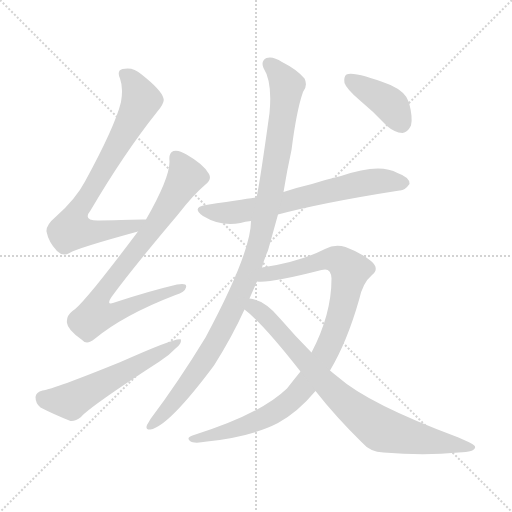
t = 0.00 s
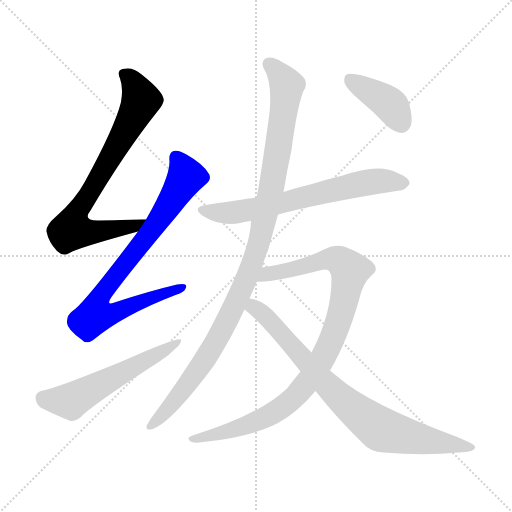
t = 1.48 s
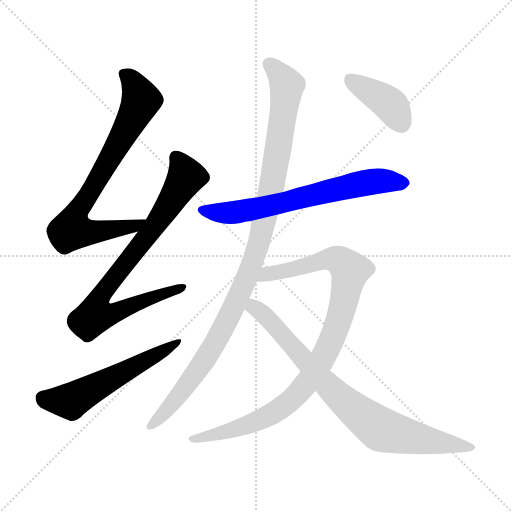
t = 2.97 s
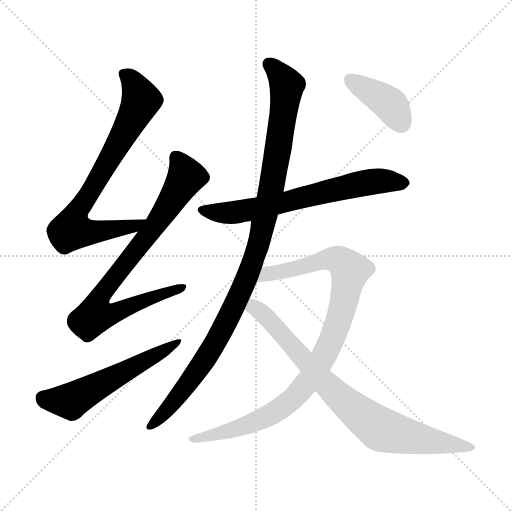
t = 4.45 s
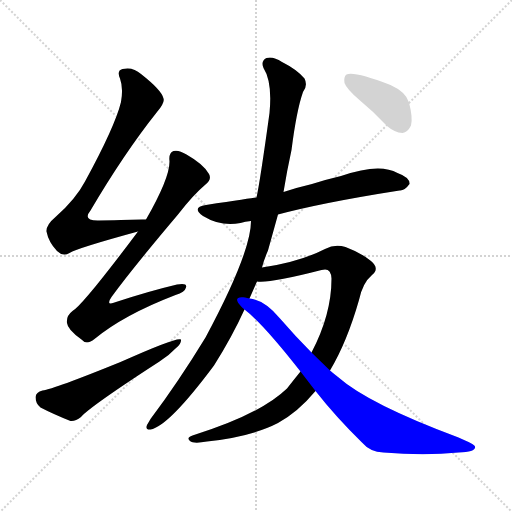
t = 5.94 s
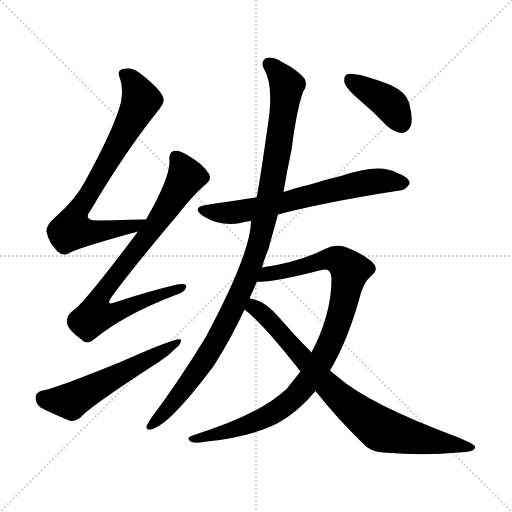
t = 7.42 s

The animated SVG that drew these frames (rendered in a browser with its animation timeline set to each time). Animation: 8 CSS @keyframes rules; one cycle of 7.42 s.

<svg version="1.1" viewBox="0 0 1024 1024" xmlns="http://www.w3.org/2000/svg">
  <g stroke="lightgray" stroke-dasharray="1,1" stroke-width="1" transform="scale(4, 4)">
    <line x1="0" y1="0" x2="256" y2="256"></line>
    <line x1="256" y1="0" x2="0" y2="256"></line>
    <line x1="128" y1="0" x2="128" y2="256"></line>
    <line x1="0" y1="128" x2="256" y2="128"></line>
  </g>
<g transform="scale(1, -1) translate(0, -900)">
   <style type="text/css">
    @keyframes keyframes0 {
      from {
       stroke: blue;
       stroke-dashoffset: 758;
       stroke-width: 128;
       }
       71% {
       animation-timing-function: step-end;
       stroke: blue;
       stroke-dashoffset: 0;
       stroke-width: 128;
       }
       to {
       stroke: black;
       stroke-width: 1024;
       }
       }
       #make-me-a-hanzi-animation-0 {
         animation: keyframes0 0.866862s both;
         animation-delay: 0.000000s;
         animation-timing-function: linear;
       }
    @keyframes keyframes1 {
      from {
       stroke: blue;
       stroke-dashoffset: 797;
       stroke-width: 128;
       }
       72% {
       animation-timing-function: step-end;
       stroke: blue;
       stroke-dashoffset: 0;
       stroke-width: 128;
       }
       to {
       stroke: black;
       stroke-width: 1024;
       }
       }
       #make-me-a-hanzi-animation-1 {
         animation: keyframes1 0.898600s both;
         animation-delay: 0.866862s;
         animation-timing-function: linear;
       }
    @keyframes keyframes2 {
      from {
       stroke: blue;
       stroke-dashoffset: 561;
       stroke-width: 128;
       }
       65% {
       animation-timing-function: step-end;
       stroke: blue;
       stroke-dashoffset: 0;
       stroke-width: 128;
       }
       to {
       stroke: black;
       stroke-width: 1024;
       }
       }
       #make-me-a-hanzi-animation-2 {
         animation: keyframes2 0.706543s both;
         animation-delay: 1.765462s;
         animation-timing-function: linear;
       }
    @keyframes keyframes3 {
      from {
       stroke: blue;
       stroke-dashoffset: 663;
       stroke-width: 128;
       }
       68% {
       animation-timing-function: step-end;
       stroke: blue;
       stroke-dashoffset: 0;
       stroke-width: 128;
       }
       to {
       stroke: black;
       stroke-width: 1024;
       }
       }
       #make-me-a-hanzi-animation-3 {
         animation: keyframes3 0.789551s both;
         animation-delay: 2.472005s;
         animation-timing-function: linear;
       }
    @keyframes keyframes4 {
      from {
       stroke: blue;
       stroke-dashoffset: 1060;
       stroke-width: 128;
       }
       78% {
       animation-timing-function: step-end;
       stroke: blue;
       stroke-dashoffset: 0;
       stroke-width: 128;
       }
       to {
       stroke: black;
       stroke-width: 1024;
       }
       }
       #make-me-a-hanzi-animation-4 {
         animation: keyframes4 1.112630s both;
         animation-delay: 3.261556s;
         animation-timing-function: linear;
       }
    @keyframes keyframes5 {
      from {
       stroke: blue;
       stroke-dashoffset: 954;
       stroke-width: 128;
       }
       76% {
       animation-timing-function: step-end;
       stroke: blue;
       stroke-dashoffset: 0;
       stroke-width: 128;
       }
       to {
       stroke: black;
       stroke-width: 1024;
       }
       }
       #make-me-a-hanzi-animation-5 {
         animation: keyframes5 1.026367s both;
         animation-delay: 4.374186s;
         animation-timing-function: linear;
       }
    @keyframes keyframes6 {
      from {
       stroke: blue;
       stroke-dashoffset: 807;
       stroke-width: 128;
       }
       72% {
       animation-timing-function: step-end;
       stroke: blue;
       stroke-dashoffset: 0;
       stroke-width: 128;
       }
       to {
       stroke: black;
       stroke-width: 1024;
       }
       }
       #make-me-a-hanzi-animation-6 {
         animation: keyframes6 0.906738s both;
         animation-delay: 5.400553s;
         animation-timing-function: linear;
       }
    @keyframes keyframes7 {
      from {
       stroke: blue;
       stroke-dashoffset: 399;
       stroke-width: 128;
       }
       56% {
       animation-timing-function: step-end;
       stroke: blue;
       stroke-dashoffset: 0;
       stroke-width: 128;
       }
       to {
       stroke: black;
       stroke-width: 1024;
       }
       }
       #make-me-a-hanzi-animation-7 {
         animation: keyframes7 0.574707s both;
         animation-delay: 6.307292s;
         animation-timing-function: linear;
       }
</style>
<path d="M 292.0 461.0 Q 288.0 462.0 198.0 459.0 Q 164.0 458.0 181.0 479.0 Q 248.0 593.0 314.0 676.0 Q 330.0 695.0 327.0 703.0 Q 324.0 719.0 282.0 752.0 Q 266.0 767.0 245.0 762.0 Q 233.0 759.0 240.0 743.0 Q 247.0 724.0 242.0 696.0 Q 230.0 647.0 170.0 537.0 Q 151.0 501.0 111.0 466.0 Q 92.0 450.0 93.0 437.0 Q 97.0 416.0 114.0 398.0 Q 126.0 386.0 139.0 394.0 Q 155.0 404.0 276.0 437.0 C 305.0 445.0 322.0 461.0 292.0 461.0 Z" fill="lightgray"></path> 
<path d="M 276.0 437.0 Q 165.0 289.0 145.0 278.0 Q 132.0 268.0 134.0 254.0 Q 135.0 241.0 163.0 221.0 Q 173.0 209.0 189.0 222.0 Q 247.0 270.0 351.0 310.0 Q 370.0 316.0 372.0 325.0 Q 375.0 335.0 354.0 331.0 Q 299.0 318.0 232.0 296.0 Q 210.0 287.0 223.0 306.0 Q 263.0 361.0 356.0 471.0 Q 386.0 510.0 411.0 531.0 Q 424.0 541.0 418.0 552.0 Q 408.0 571.0 373.0 591.0 Q 357.0 601.0 347.0 598.0 Q 337.0 594.0 339.0 578.0 Q 340.0 545.0 292.0 461.0 L 276.0 437.0 Z" fill="lightgray"></path> 
<path d="M 85.0 119.0 Q 72.0 116.0 71.0 106.0 Q 71.0 93.0 81.0 85.0 Q 106.0 72.0 141.0 58.0 Q 151.0 57.0 162.0 66.0 Q 180.0 87.0 319.0 177.0 Q 338.0 189.0 351.0 203.0 Q 363.0 212.0 362.0 221.0 Q 355.0 227.0 241.0 176.0 Q 108.0 122.0 85.0 119.0 Z" fill="lightgray"></path> 
<path d="M 556.0 471.0 Q 646.0 495.0 799.0 519.0 Q 809.0 518.0 819.0 532.0 Q 820.0 545.0 795.0 554.0 Q 759.0 575.0 682.0 548.0 Q 652.0 541.0 624.0 532.0 Q 594.0 525.0 567.0 516.0 L 513.0 505.0 Q 510.0 505.0 412.0 490.0 Q 382.0 486.0 406.0 468.0 Q 442.0 446.0 481.0 454.0 Q 490.0 457.0 502.0 458.0 L 556.0 471.0 Z" fill="lightgray"></path> 
<path d="M 524.0 365.0 Q 528.0 381.0 536.0 399.0 Q 546.0 435.0 556.0 471.0 L 567.0 516.0 Q 574.0 559.0 583.0 600.0 Q 593.0 679.0 606.0 716.0 Q 616.0 729.0 609.0 743.0 Q 594.0 761.0 564.0 776.0 Q 546.0 788.0 533.0 784.0 Q 521.0 778.0 527.0 764.0 Q 545.0 736.0 539.0 674.0 Q 520.0 536.0 513.0 505.0 L 502.0 458.0 Q 502.0 395.0 411.0 225.0 Q 356.0 135.0 301.0 62.0 Q 297.0 55.0 294.0 50.0 Q 290.0 40.0 301.0 41.0 Q 337.0 47.0 428.0 169.0 Q 464.0 226.0 489.0 281.0 L 499.0 303.0 Q 506.0 319.0 514.0 337.0 L 524.0 365.0 Z" fill="lightgray"></path> 
<path d="M 601.0 157.0 Q 588.0 141.0 574.0 123.0 Q 520.0 71.0 385.0 29.0 Q 372.0 25.0 380.0 18.0 Q 387.0 12.0 414.0 17.0 Q 504.0 27.0 556.0 54.0 Q 596.0 76.0 631.0 118.0 L 660.0 159.0 Q 694.0 216.0 718.0 300.0 Q 725.0 334.0 744.0 350.0 Q 760.0 363.0 742.0 378.0 Q 723.0 394.0 691.0 406.0 Q 670.0 413.0 650.0 402.0 Q 601.0 377.0 530.0 366.0 Q 526.0 366.0 524.0 365.0 C 494.0 360.0 484.0 336.0 514.0 337.0 Q 538.0 333.0 643.0 360.0 Q 662.0 366.0 663.0 343.0 Q 663.0 271.0 623.0 195.0 L 601.0 157.0 Z" fill="lightgray"></path> 
<path d="M 489.0 281.0 Q 525.0 254.0 601.0 157.0 L 631.0 118.0 Q 671.0 67.0 724.0 15.0 Q 740.0 -4.0 767.0 -5.0 Q 849.0 -12.0 917.0 -5.0 Q 953.0 -4.0 950.0 7.0 Q 950.0 11.0 917.0 25.0 Q 737.0 92.0 676.0 146.0 Q 667.0 153.0 660.0 159.0 L 623.0 195.0 Q 592.0 226.0 560.0 263.0 Q 529.0 300.0 499.0 303.0 C 470.0 311.0 466.0 300.0 489.0 281.0 Z" fill="lightgray"></path> 
<path d="M 720.0 699.0 Q 747.0 677.0 774.0 648.0 Q 789.0 635.0 805.0 634.0 Q 815.0 635.0 822.0 649.0 Q 826.0 664.0 818.0 695.0 Q 812.0 716.0 781.0 730.0 Q 708.0 758.0 693.0 751.0 Q 687.0 747.0 689.0 734.0 Q 693.0 722.0 720.0 699.0 Z" fill="lightgray"></path> 
      <clipPath id="make-me-a-hanzi-clip-0">
      <path d="M 292.0 461.0 Q 288.0 462.0 198.0 459.0 Q 164.0 458.0 181.0 479.0 Q 248.0 593.0 314.0 676.0 Q 330.0 695.0 327.0 703.0 Q 324.0 719.0 282.0 752.0 Q 266.0 767.0 245.0 762.0 Q 233.0 759.0 240.0 743.0 Q 247.0 724.0 242.0 696.0 Q 230.0 647.0 170.0 537.0 Q 151.0 501.0 111.0 466.0 Q 92.0 450.0 93.0 437.0 Q 97.0 416.0 114.0 398.0 Q 126.0 386.0 139.0 394.0 Q 155.0 404.0 276.0 437.0 C 305.0 445.0 322.0 461.0 292.0 461.0 Z" fill="lightgray"></path>
      </clipPath>
      <path clip-path="url(#make-me-a-hanzi-clip-0)" d="M 248.0 751.0 L 264.0 738.0 L 280.0 708.0 L 280.0 694.0 L 149.0 465.0 L 143.0 440.0 L 192.0 436.0 L 260.0 445.0 L 284.0 456.0 " fill="none" id="make-me-a-hanzi-animation-0" stroke-dasharray="630 1260" stroke-linecap="round"></path>

      <clipPath id="make-me-a-hanzi-clip-1">
      <path d="M 276.0 437.0 Q 165.0 289.0 145.0 278.0 Q 132.0 268.0 134.0 254.0 Q 135.0 241.0 163.0 221.0 Q 173.0 209.0 189.0 222.0 Q 247.0 270.0 351.0 310.0 Q 370.0 316.0 372.0 325.0 Q 375.0 335.0 354.0 331.0 Q 299.0 318.0 232.0 296.0 Q 210.0 287.0 223.0 306.0 Q 263.0 361.0 356.0 471.0 Q 386.0 510.0 411.0 531.0 Q 424.0 541.0 418.0 552.0 Q 408.0 571.0 373.0 591.0 Q 357.0 601.0 347.0 598.0 Q 337.0 594.0 339.0 578.0 Q 340.0 545.0 292.0 461.0 L 276.0 437.0 Z" fill="lightgray"></path>
      </clipPath>
      <path clip-path="url(#make-me-a-hanzi-clip-1)" d="M 352.0 586.0 L 372.0 546.0 L 309.0 447.0 L 203.0 311.0 L 200.0 277.0 L 229.0 274.0 L 363.0 325.0 " fill="none" id="make-me-a-hanzi-animation-1" stroke-dasharray="669 1338" stroke-linecap="round"></path>

      <clipPath id="make-me-a-hanzi-clip-2">
      <path d="M 85.0 119.0 Q 72.0 116.0 71.0 106.0 Q 71.0 93.0 81.0 85.0 Q 106.0 72.0 141.0 58.0 Q 151.0 57.0 162.0 66.0 Q 180.0 87.0 319.0 177.0 Q 338.0 189.0 351.0 203.0 Q 363.0 212.0 362.0 221.0 Q 355.0 227.0 241.0 176.0 Q 108.0 122.0 85.0 119.0 Z" fill="lightgray"></path>
      </clipPath>
      <path clip-path="url(#make-me-a-hanzi-clip-2)" d="M 86.0 104.0 L 141.0 98.0 L 360.0 217.0 " fill="none" id="make-me-a-hanzi-animation-2" stroke-dasharray="433 866" stroke-linecap="round"></path>

      <clipPath id="make-me-a-hanzi-clip-3">
      <path d="M 556.0 471.0 Q 646.0 495.0 799.0 519.0 Q 809.0 518.0 819.0 532.0 Q 820.0 545.0 795.0 554.0 Q 759.0 575.0 682.0 548.0 Q 652.0 541.0 624.0 532.0 Q 594.0 525.0 567.0 516.0 L 513.0 505.0 Q 510.0 505.0 412.0 490.0 Q 382.0 486.0 406.0 468.0 Q 442.0 446.0 481.0 454.0 Q 490.0 457.0 502.0 458.0 L 556.0 471.0 Z" fill="lightgray"></path>
      </clipPath>
      <path clip-path="url(#make-me-a-hanzi-clip-3)" d="M 407.0 480.0 L 458.0 474.0 L 744.0 537.0 L 807.0 533.0 " fill="none" id="make-me-a-hanzi-animation-3" stroke-dasharray="535 1070" stroke-linecap="round"></path>

      <clipPath id="make-me-a-hanzi-clip-4">
      <path d="M 524.0 365.0 Q 528.0 381.0 536.0 399.0 Q 546.0 435.0 556.0 471.0 L 567.0 516.0 Q 574.0 559.0 583.0 600.0 Q 593.0 679.0 606.0 716.0 Q 616.0 729.0 609.0 743.0 Q 594.0 761.0 564.0 776.0 Q 546.0 788.0 533.0 784.0 Q 521.0 778.0 527.0 764.0 Q 545.0 736.0 539.0 674.0 Q 520.0 536.0 513.0 505.0 L 502.0 458.0 Q 502.0 395.0 411.0 225.0 Q 356.0 135.0 301.0 62.0 Q 297.0 55.0 294.0 50.0 Q 290.0 40.0 301.0 41.0 Q 337.0 47.0 428.0 169.0 Q 464.0 226.0 489.0 281.0 L 499.0 303.0 Q 506.0 319.0 514.0 337.0 L 524.0 365.0 Z" fill="lightgray"></path>
      </clipPath>
      <path clip-path="url(#make-me-a-hanzi-clip-4)" d="M 538.0 772.0 L 574.0 729.0 L 544.0 527.0 L 510.0 388.0 L 460.0 270.0 L 405.0 171.0 L 302.0 49.0 " fill="none" id="make-me-a-hanzi-animation-4" stroke-dasharray="932 1864" stroke-linecap="round"></path>

      <clipPath id="make-me-a-hanzi-clip-5">
      <path d="M 601.0 157.0 Q 588.0 141.0 574.0 123.0 Q 520.0 71.0 385.0 29.0 Q 372.0 25.0 380.0 18.0 Q 387.0 12.0 414.0 17.0 Q 504.0 27.0 556.0 54.0 Q 596.0 76.0 631.0 118.0 L 660.0 159.0 Q 694.0 216.0 718.0 300.0 Q 725.0 334.0 744.0 350.0 Q 760.0 363.0 742.0 378.0 Q 723.0 394.0 691.0 406.0 Q 670.0 413.0 650.0 402.0 Q 601.0 377.0 530.0 366.0 Q 526.0 366.0 524.0 365.0 C 494.0 360.0 484.0 336.0 514.0 337.0 Q 538.0 333.0 643.0 360.0 Q 662.0 366.0 663.0 343.0 Q 663.0 271.0 623.0 195.0 L 601.0 157.0 Z" fill="lightgray"></path>
      </clipPath>
      <path clip-path="url(#make-me-a-hanzi-clip-5)" d="M 518.0 344.0 L 666.0 382.0 L 687.0 374.0 L 700.0 356.0 L 685.0 284.0 L 660.0 213.0 L 630.0 157.0 L 590.0 107.0 L 551.0 76.0 L 509.0 55.0 L 386.0 22.0 " fill="none" id="make-me-a-hanzi-animation-5" stroke-dasharray="826 1652" stroke-linecap="round"></path>

      <clipPath id="make-me-a-hanzi-clip-6">
      <path d="M 489.0 281.0 Q 525.0 254.0 601.0 157.0 L 631.0 118.0 Q 671.0 67.0 724.0 15.0 Q 740.0 -4.0 767.0 -5.0 Q 849.0 -12.0 917.0 -5.0 Q 953.0 -4.0 950.0 7.0 Q 950.0 11.0 917.0 25.0 Q 737.0 92.0 676.0 146.0 Q 667.0 153.0 660.0 159.0 L 623.0 195.0 Q 592.0 226.0 560.0 263.0 Q 529.0 300.0 499.0 303.0 C 470.0 311.0 466.0 300.0 489.0 281.0 Z" fill="lightgray"></path>
      </clipPath>
      <path clip-path="url(#make-me-a-hanzi-clip-6)" d="M 497.0 284.0 L 511.0 284.0 L 530.0 269.0 L 676.0 108.0 L 762.0 41.0 L 945.0 5.0 " fill="none" id="make-me-a-hanzi-animation-6" stroke-dasharray="679 1358" stroke-linecap="round"></path>

      <clipPath id="make-me-a-hanzi-clip-7">
      <path d="M 720.0 699.0 Q 747.0 677.0 774.0 648.0 Q 789.0 635.0 805.0 634.0 Q 815.0 635.0 822.0 649.0 Q 826.0 664.0 818.0 695.0 Q 812.0 716.0 781.0 730.0 Q 708.0 758.0 693.0 751.0 Q 687.0 747.0 689.0 734.0 Q 693.0 722.0 720.0 699.0 Z" fill="lightgray"></path>
      </clipPath>
      <path clip-path="url(#make-me-a-hanzi-clip-7)" d="M 698.0 743.0 L 782.0 689.0 L 803.0 651.0 " fill="none" id="make-me-a-hanzi-animation-7" stroke-dasharray="271 542" stroke-linecap="round"></path>

</g>
</svg>
